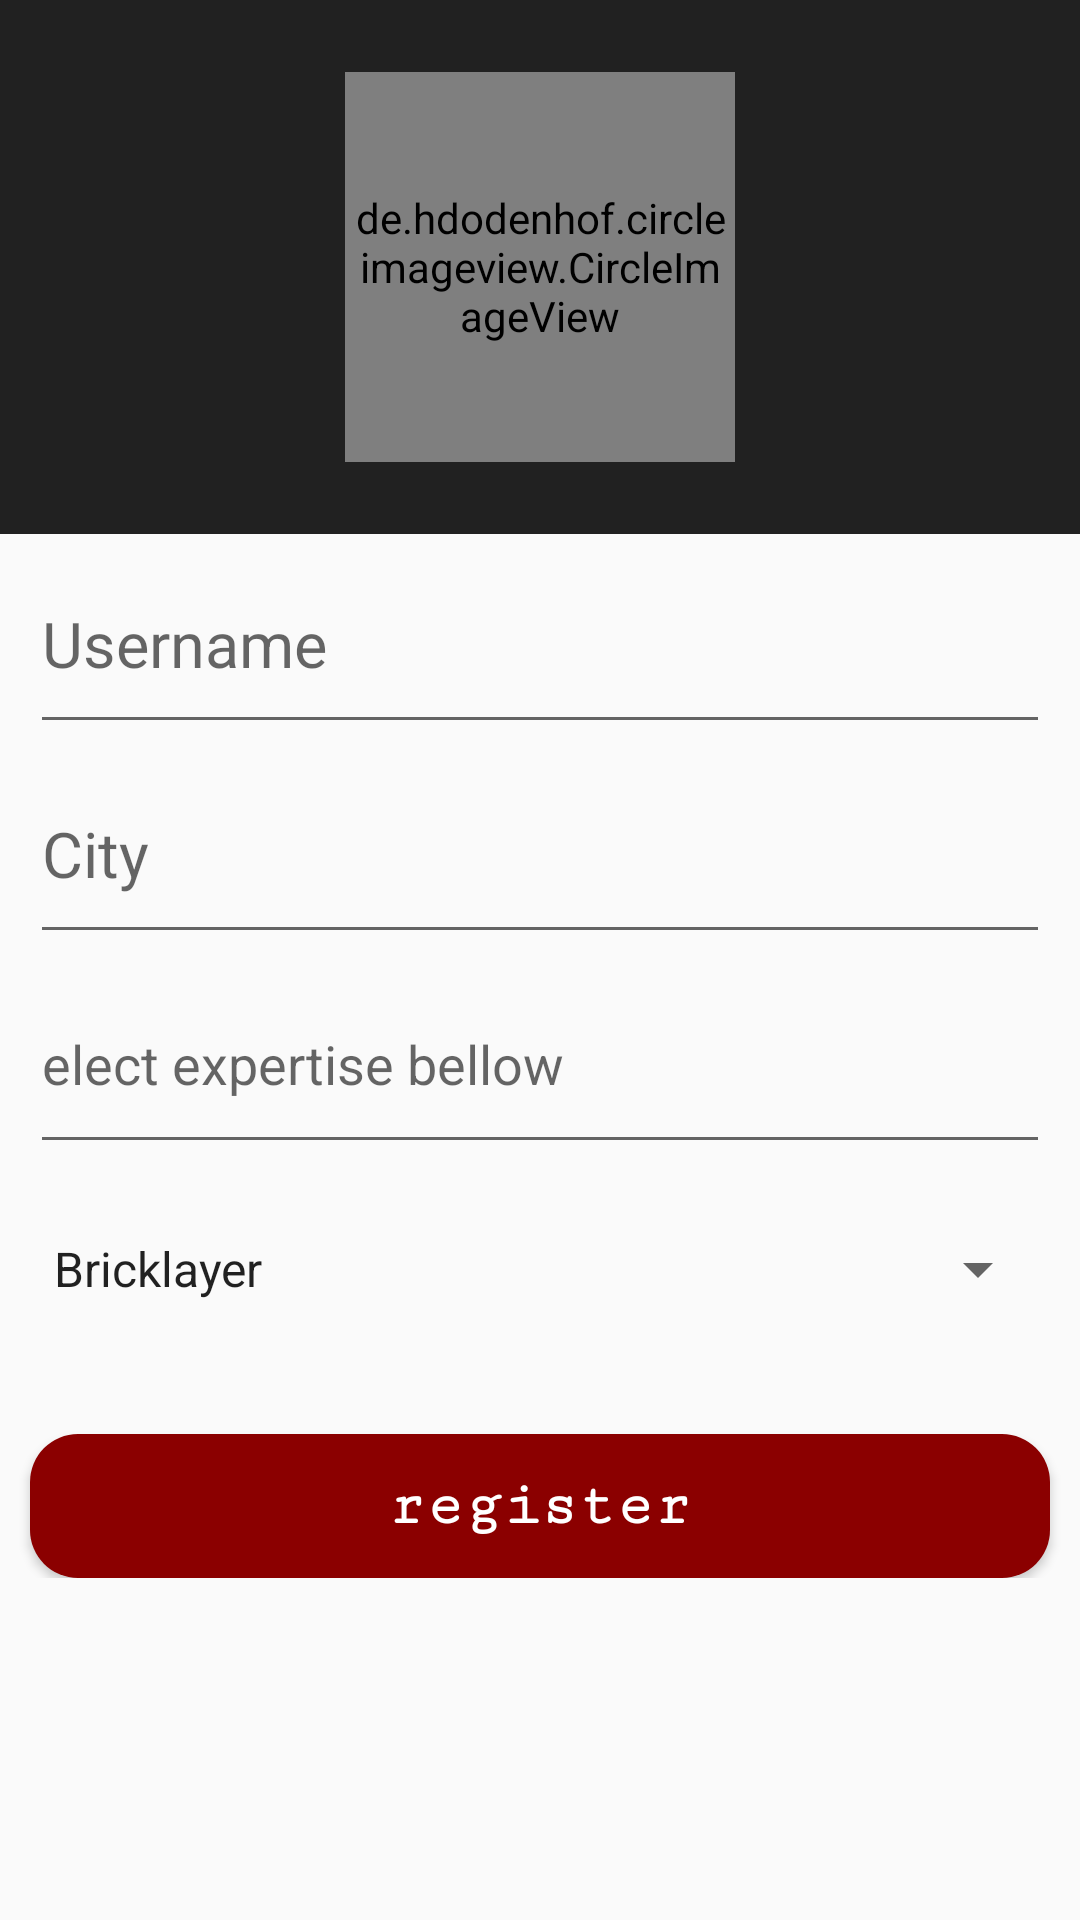

This screen was rendered from an Android layout file. Write that file and the resources it references.
<!-- AndroidManifest.xml: application theme AppTheme -->
<!-- res/layout/activity_register__profile_page.xml -->
<?xml version="1.0" encoding="utf-8"?>
<RelativeLayout
    xmlns:android="http://schemas.android.com/apk/res/android"
    xmlns:app="http://schemas.android.com/apk/res-auto"
    xmlns:tools="http://schemas.android.com/tools"
    android:layout_width="match_parent"
    android:layout_height="match_parent"
    tools:context=".Register_ProfilePage">

    <ScrollView
        android:layout_width="match_parent"
        android:layout_height="match_parent">
        <LinearLayout
            android:layout_width="match_parent"
            android:layout_height="wrap_content"
            android:orientation="vertical">
            <RelativeLayout
                android:layout_width="match_parent"
                android:layout_height="178dp"
                android:background="#212121">

                <de.hdodenhof.circleimageview.CircleImageView
                    android:id="@+id/register_profile_pic"
                    android:layout_width="130dp"
                    android:layout_height="130dp"
                    android:layout_centerHorizontal="true"
                    android:layout_centerVertical="true"
                    app:civ_border_color="#FF0000"
                    android:padding="2dp"
                    android:src="@drawable/profile_icon_two"/>
                <ImageButton
                    android:id="@+id/register_profile_upload"
                    android:layout_width="wrap_content"
                    android:layout_height="wrap_content"
                    android:background="@drawable/register_camera_background"
                    android:padding="5dp"
                    android:layout_marginBottom="10dp"
                    android:layout_alignRight="@id/register_profile_pic"
                    android:layout_alignBottom="@+id/register_profile_pic"
                    android:layout_alignEnd="@+id/register_profile_pic"
                    android:src="@drawable/icon_camera"/>

            </RelativeLayout>

            <androidx.appcompat.widget.AppCompatEditText
                android:id="@+id/register_username"
                android:layout_width="match_parent"
                android:layout_height="70dp"
                android:layout_marginRight="10dp"
                android:layout_marginLeft="10dp"
                android:hint="Username"
                android:inputType="textPersonName"
                android:textSize="21dp"/>

            <androidx.appcompat.widget.AppCompatEditText
                android:id="@+id/register_city"
                android:layout_width="match_parent"
                android:layout_height="70dp"
                android:layout_marginRight="10dp"
                android:layout_marginLeft="10dp"
                android:hint="City"
                android:inputType="text"
                android:textSize="21dp" />



            <androidx.appcompat.widget.AppCompatEditText
                android:id="@+id/register_skills"
                android:layout_width="match_parent"
                android:layout_height="70dp"
                android:layout_marginRight="10dp"
                android:layout_marginLeft="10dp"
                android:hint="elect expertise bellow"
                android:inputType="text"
                android:textSize="18dp" />
            <Spinner
                android:id="@+id/JobsPinner"
                android:layout_width="match_parent"
                android:layout_height="70dp"
                android:layout_marginLeft="10dp"
                android:layout_marginRight="10dp"
                android:entries="@array/Spinner_items"/>

            <androidx.appcompat.widget.AppCompatButton
                android:id="@+id/register_save"
                android:layout_width="match_parent"
                android:layout_height="wrap_content"
                android:layout_marginTop="20dp"
                android:layout_marginRight="10dp"
                android:layout_marginLeft="10dp"
                android:textStyle="bold"
                android:text="register"
                android:fontFamily="serif-monospace"
                android:textColor="@color/white"
                android:textAllCaps="false"
                android:textSize="21dp"
                android:background="@drawable/curved_corners"/>


        </LinearLayout>
    </ScrollView>
</RelativeLayout>
<!-- resources referenced by this layout -->
<resources>
  <string-array name="Spinner_items">
          <item>Bricklayer</item>
          <item>Electrician</item>
          <item>Welder</item>
          <item>Plumber</item>
          <item>Personal Trainer</item>
          <item>Diesel Mechanic</item>
          <item>Mechanical Filter</item>
          <item>Carpenter and Joiner</item>
      </string-array>
  <color name="white">#ffffff</color>
  <!-- drawable curved_corners (drawable) -->
  <?xml version="1.0" encoding="utf-8"?>
  <shape android:shape="rectangle" xmlns:android="http://schemas.android.com/apk/res/android">
      <solid android:color="@color/appColor"/>
      <corners android:radius="16dp"/>
  </shape>
  <style name="AppTheme" parent="Theme.AppCompat.Light.NoActionBar">
          
          <item name="colorPrimaryDark">@color/darkBlue</item>
          <item name="colorPrimary">@color/appColor</item>
          <item name="colorAccent">@color/colorAccent</item>
      </style>
  <color name="appColor">#8b0000</color>
  <color name="darkBlue">#000066</color>
  <color name="colorAccent">#03DAC5</color>
</resources>
